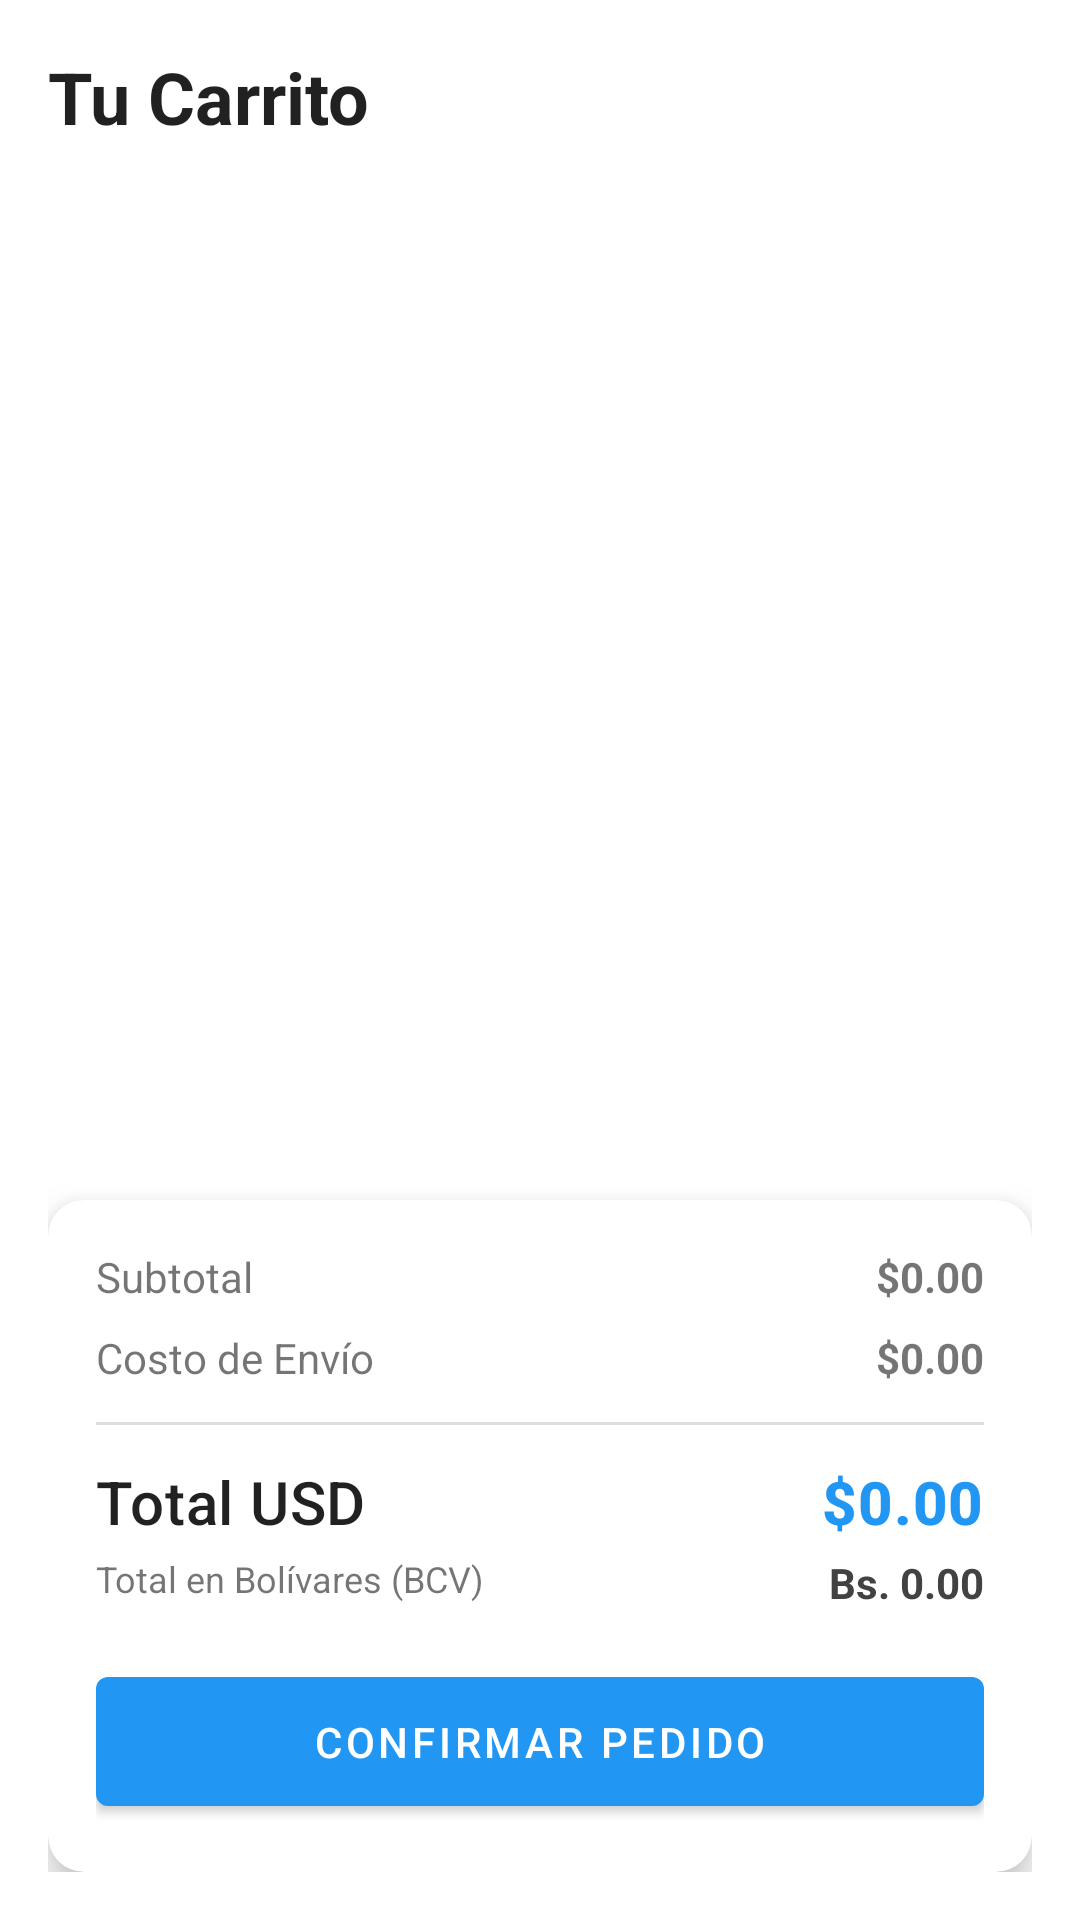

This screen was rendered from an Android layout file. Write that file and the resources it references.
<!-- AndroidManifest.xml: application theme Theme.TucuGo -->
<!-- res/layout/fragment_cart.xml -->
<?xml version="1.0" encoding="utf-8"?>
<LinearLayout xmlns:android="http://schemas.android.com/apk/res/android"
    xmlns:app="http://schemas.android.com/apk/res-auto"
    android:layout_width="match_parent"
    android:layout_height="match_parent"
    android:orientation="vertical"
    android:padding="16dp">

    <TextView
        android:layout_width="wrap_content"
        android:layout_height="wrap_content"
        android:text="Tu Carrito"
        android:textAppearance="@style/TextAppearance.MaterialComponents.Headline5"
        android:textStyle="bold" />

    <androidx.recyclerview.widget.RecyclerView
        android:id="@+id/rvCartItems"
        android:layout_width="match_parent"
        android:layout_height="0dp"
        android:layout_weight="1"
        android:layout_marginTop="16dp" />

    <com.google.android.material.card.MaterialCardView
        android:layout_width="match_parent"
        android:layout_height="wrap_content"
        android:layout_marginTop="16dp"
        app:cardCornerRadius="12dp"
        app:cardElevation="8dp">

        <LinearLayout
            android:layout_width="match_parent"
            android:layout_height="wrap_content"
            android:orientation="vertical"
            android:padding="16dp">

            <RelativeLayout
                android:layout_width="match_parent"
                android:layout_height="wrap_content">
                <TextView
                    android:layout_width="wrap_content"
                    android:layout_height="wrap_content"
                    android:text="Subtotal" />
                <TextView
                    android:id="@+id/tvSubtotal"
                    android:layout_width="wrap_content"
                    android:layout_height="wrap_content"
                    android:layout_alignParentEnd="true"
                    android:text="$0.00"
                    android:textStyle="bold" />
            </RelativeLayout>

            <RelativeLayout
                android:layout_width="match_parent"
                android:layout_height="wrap_content"
                android:layout_marginTop="8dp">
                <TextView
                    android:layout_width="wrap_content"
                    android:layout_height="wrap_content"
                    android:text="Costo de Envío" />
                <TextView
                    android:id="@+id/tvDeliveryFee"
                    android:layout_width="wrap_content"
                    android:layout_height="wrap_content"
                    android:layout_alignParentEnd="true"
                    android:text="$0.00"
                    android:textStyle="bold" />
            </RelativeLayout>

            <View
                android:layout_width="match_parent"
                android:layout_height="1dp"
                android:layout_marginTop="12dp"
                android:layout_marginBottom="12dp"
                android:background="#DDDDDD" />

            <RelativeLayout
                android:layout_width="match_parent"
                android:layout_height="wrap_content">
                <TextView
                    android:layout_width="wrap_content"
                    android:layout_height="wrap_content"
                    android:text="Total USD"
                    android:textAppearance="@style/TextAppearance.MaterialComponents.Headline6" />
                <TextView
                    android:id="@+id/tvTotal"
                    android:layout_width="wrap_content"
                    android:layout_height="wrap_content"
                    android:layout_alignParentEnd="true"
                    android:text="$0.00"
                    android:textAppearance="@style/TextAppearance.MaterialComponents.Headline6"
                    android:textColor="@color/primary"
                    android:textStyle="bold" />
            </RelativeLayout>

            <RelativeLayout
                android:layout_width="match_parent"
                android:layout_height="wrap_content"
                android:layout_marginTop="4dp">
                <TextView
                    android:layout_width="wrap_content"
                    android:layout_height="wrap_content"
                    android:text="Total en Bolívares (BCV)"
                    android:textSize="12sp" />
                <TextView
                    android:id="@+id/tvTotalVes"
                    android:layout_width="wrap_content"
                    android:layout_height="wrap_content"
                    android:layout_alignParentEnd="true"
                    android:text="Bs. 0.00"
                    android:textColor="@color/gray_dark"
                    android:textSize="14sp"
                    android:textStyle="bold" />
            </RelativeLayout>

            <com.google.android.material.button.MaterialButton
                android:id="@+id/btnCheckout"
                android:layout_width="match_parent"
                android:layout_height="wrap_content"
                android:layout_marginTop="16dp"
                android:padding="12dp"
                android:text="Confirmar Pedido" />
        </LinearLayout>
    </com.google.android.material.card.MaterialCardView>
</LinearLayout>
<!-- resources referenced by this layout -->
<resources>
  <color name="gray_dark">#424242</color>
  <color name="primary">#2196F3</color>
  <style name="Theme.TucuGo" parent="Theme.MaterialComponents.DayNight.NoActionBar">
          
          <item name="colorPrimary">@color/primary</item>
          <item name="colorPrimaryVariant">@color/gradient_start</item>
          <item name="colorOnPrimary">@color/white</item>
          
          <item name="colorSecondary">@color/secondary</item>
          <item name="colorSecondaryVariant">@color/secondary_variant</item>
          <item name="colorOnSecondary">@color/white</item>
  
          
          <item name="android:statusBarColor" tools:targetApi="21">@color/gradient_start</item>
          <item name="android:windowLightStatusBar" tools:targetApi="23">false</item>
  
          
      </style>
  <color name="gradient_start">#3EB9ED</color>
  <color name="white">#FFFFFFFF</color>
  <color name="secondary">#FF9800</color>
  <color name="secondary_variant">#F57C00</color>
</resources>
